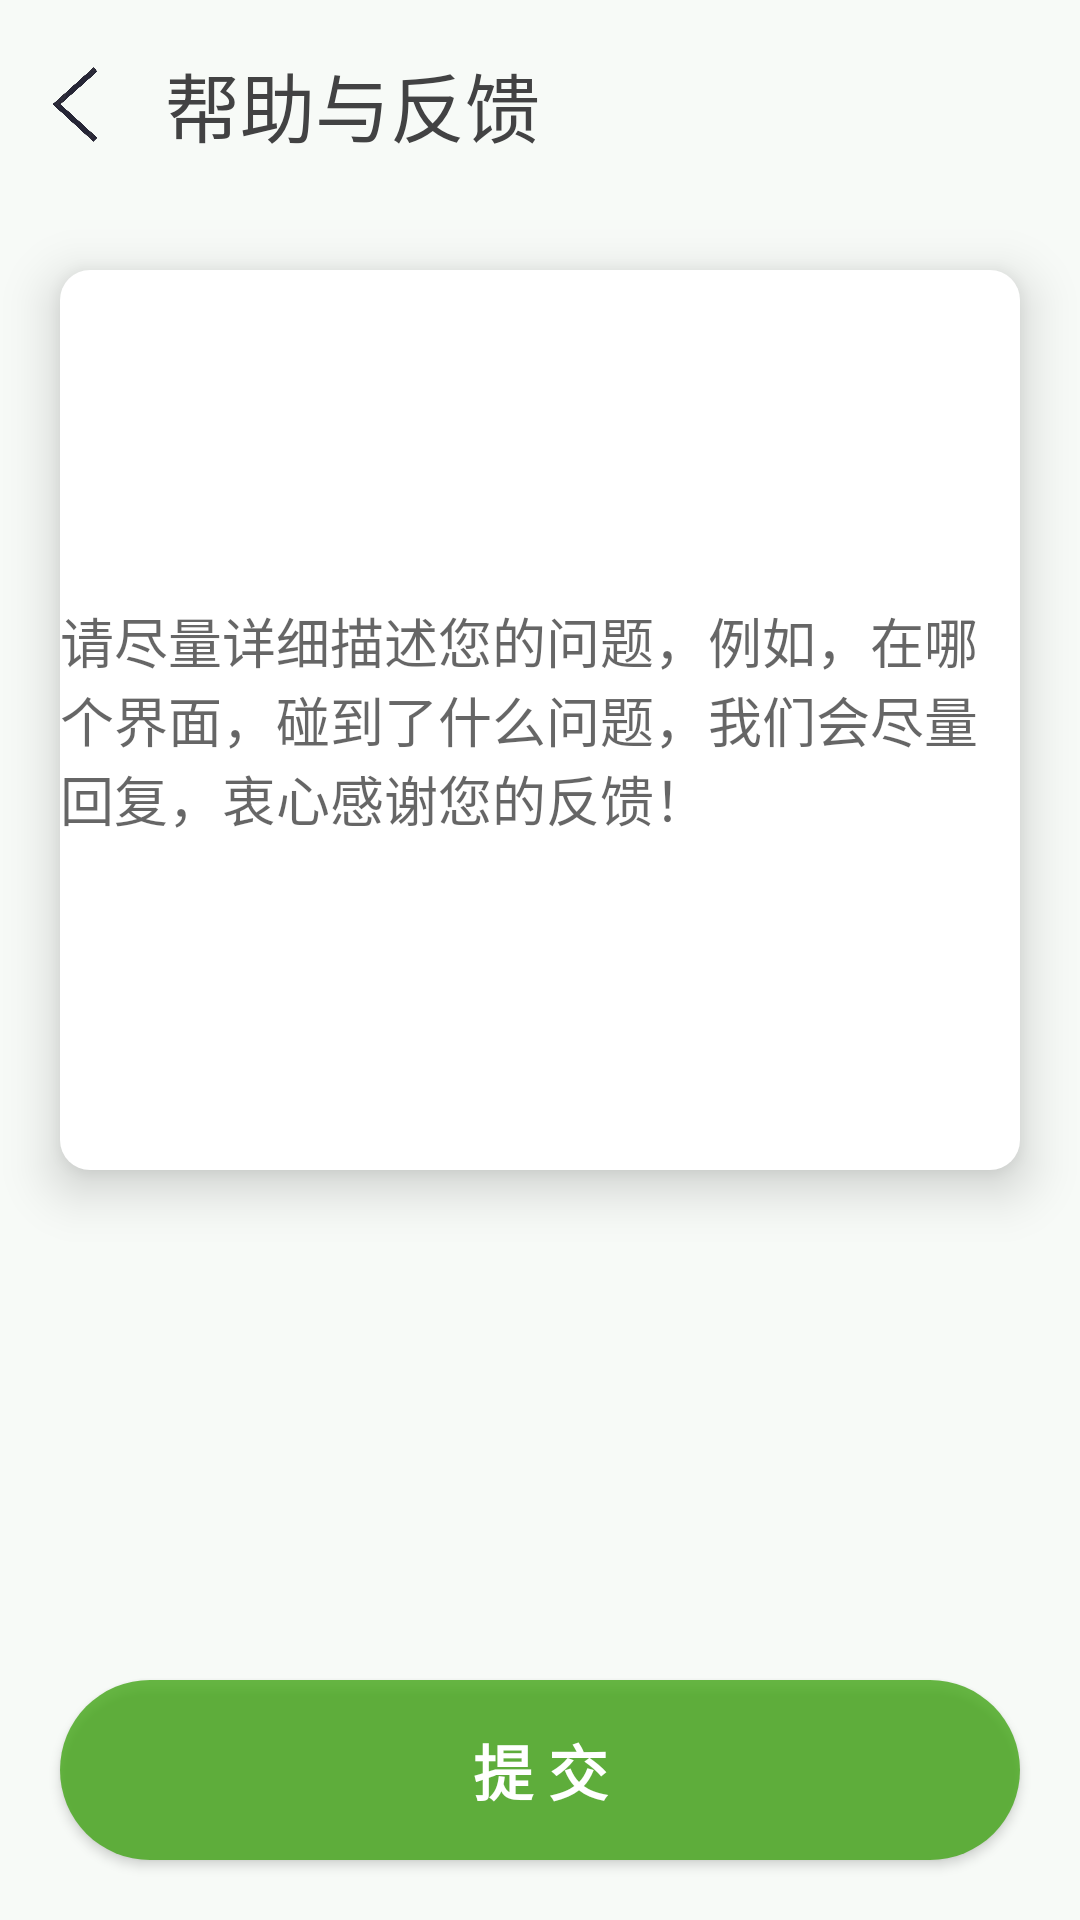

This screen was rendered from an Android layout file. Write that file and the resources it references.
<!-- AndroidManifest.xml: application theme Theme.HealthCare -->
<!-- res/layout/activity_suggestion.xml -->
<?xml version="1.0" encoding="utf-8"?>
<androidx.constraintlayout.widget.ConstraintLayout xmlns:android="http://schemas.android.com/apk/res/android"
    xmlns:app="http://schemas.android.com/apk/res-auto"
    xmlns:tools="http://schemas.android.com/tools"
    android:layout_width="match_parent"
    android:layout_height="match_parent"
    tools:context=".person.SuggestionActivity"
    android:background="@color/gray">

    <LinearLayout
        android:id="@+id/suggest_returnlayout"
        android:layout_width="wrap_content"
        android:layout_height="50dp"
        app:layout_constraintStart_toStartOf="parent"
        app:layout_constraintTop_toTopOf="parent"
        android:layout_marginTop="10dp">
        <ImageView
            android:layout_marginLeft="15dp"
            android:layout_width="20dp"
            android:layout_height="25dp"
            android:layout_gravity="center"
            android:src="@drawable/arrow_left"
            android:id="@+id/suggest_retrun_arrow"/>
        <TextView
            android:id="@+id/textView7"
            android:layout_width="wrap_content"
            android:layout_height="wrap_content"
            android:text="帮助与反馈"
            android:textColor="#424243"
            android:textSize="25sp"
            android:textStyle="normal"
            android:layout_gravity="center"
            android:layout_marginLeft="20dp"/>
    </LinearLayout>



    <EditText
        android:id="@+id/suggest_editrect"
        android:layout_marginTop="30dp"
        android:layout_width="match_parent"
        android:layout_height="300dp"
        android:layout_marginLeft="20dp"
        android:layout_marginRight="20dp"
        android:background="@drawable/circle"
        android:elevation="10dp"
        android:hint="请尽量详细描述您的问题，例如，在哪个界面，碰到了什么问题，我们会尽量回复，衷心感谢您的反馈！"
        app:layout_constraintEnd_toEndOf="parent"
        app:layout_constraintHorizontal_bias="0.4"
        app:layout_constraintStart_toStartOf="parent"
        app:layout_constraintTop_toBottomOf="@+id/suggest_returnlayout" />

    <Button
        android:layout_width="match_parent"
        android:layout_height="60dp"
        app:layout_constraintBottom_toBottomOf="parent"
        app:layout_constraintLeft_toLeftOf="parent"
        app:layout_constraintLeft_toRightOf="parent"
        android:layout_marginLeft="20dp"
        android:layout_marginRight="20dp"
        android:layout_marginBottom="20dp"
        android:background="@drawable/login_btn"
        android:text="提 交"
        android:textColor="@color/white"
        android:textStyle="bold"
        android:textSize="20sp"
        android:id="@+id/suggest_poston"/>


</androidx.constraintlayout.widget.ConstraintLayout>
<!-- resources referenced by this layout -->
<resources>
  <color name="gray">#36E9F8E9</color>
  <color name="white">#FFFFFFFF</color>
  <!-- drawable arrow_left: png bitmap (drawable, 403568 bytes) -->
  <!-- drawable circle (drawable) -->
  <?xml version="1.0" encoding="utf-8"?>
  <shape xmlns:android="http://schemas.android.com/apk/res/android"
      android:shape="rectangle">
  
      
      <solid
          android:width="1dp"
          android:color="#FFFFFF" />
  
      
      <corners android:radius="10dp" />
  
  </shape>
  <!-- drawable login_btn (drawable) -->
  <?xml version="1.0" encoding="utf-8"?>
  <shape xmlns:android="http://schemas.android.com/apk/res/android">
      <solid android:color="#C33BA30E"/>
      <corners android:radius="100dp"/>
  </shape>
  <style name="Theme.HealthCare" parent="Theme.MaterialComponents.DayNight.NoActionBar.Bridge">
          
          <item name="colorPrimary">@color/lightgreen</item>
          <item name="colorPrimaryVariant">@color/font_gray</item>
          <item name="colorOnPrimary">@color/lightgreen</item>
          
          <item name="colorSecondary">@color/teal_200</item>
          <item name="colorSecondaryVariant">@color/teal_700</item>
          <item name="colorOnSecondary">@color/black</item>
          
          <item name="android:statusBarColor" tools:targetApi="l">?attr/colorPrimaryVariant</item>
          
      </style>
  <color name="lightgreen">#99d073</color>
  <color name="font_gray">#858587</color>
  <color name="teal_200">#FF03DAC5</color>
  <color name="teal_700">#FF018786</color>
  <color name="black">#FF000000</color>
</resources>
